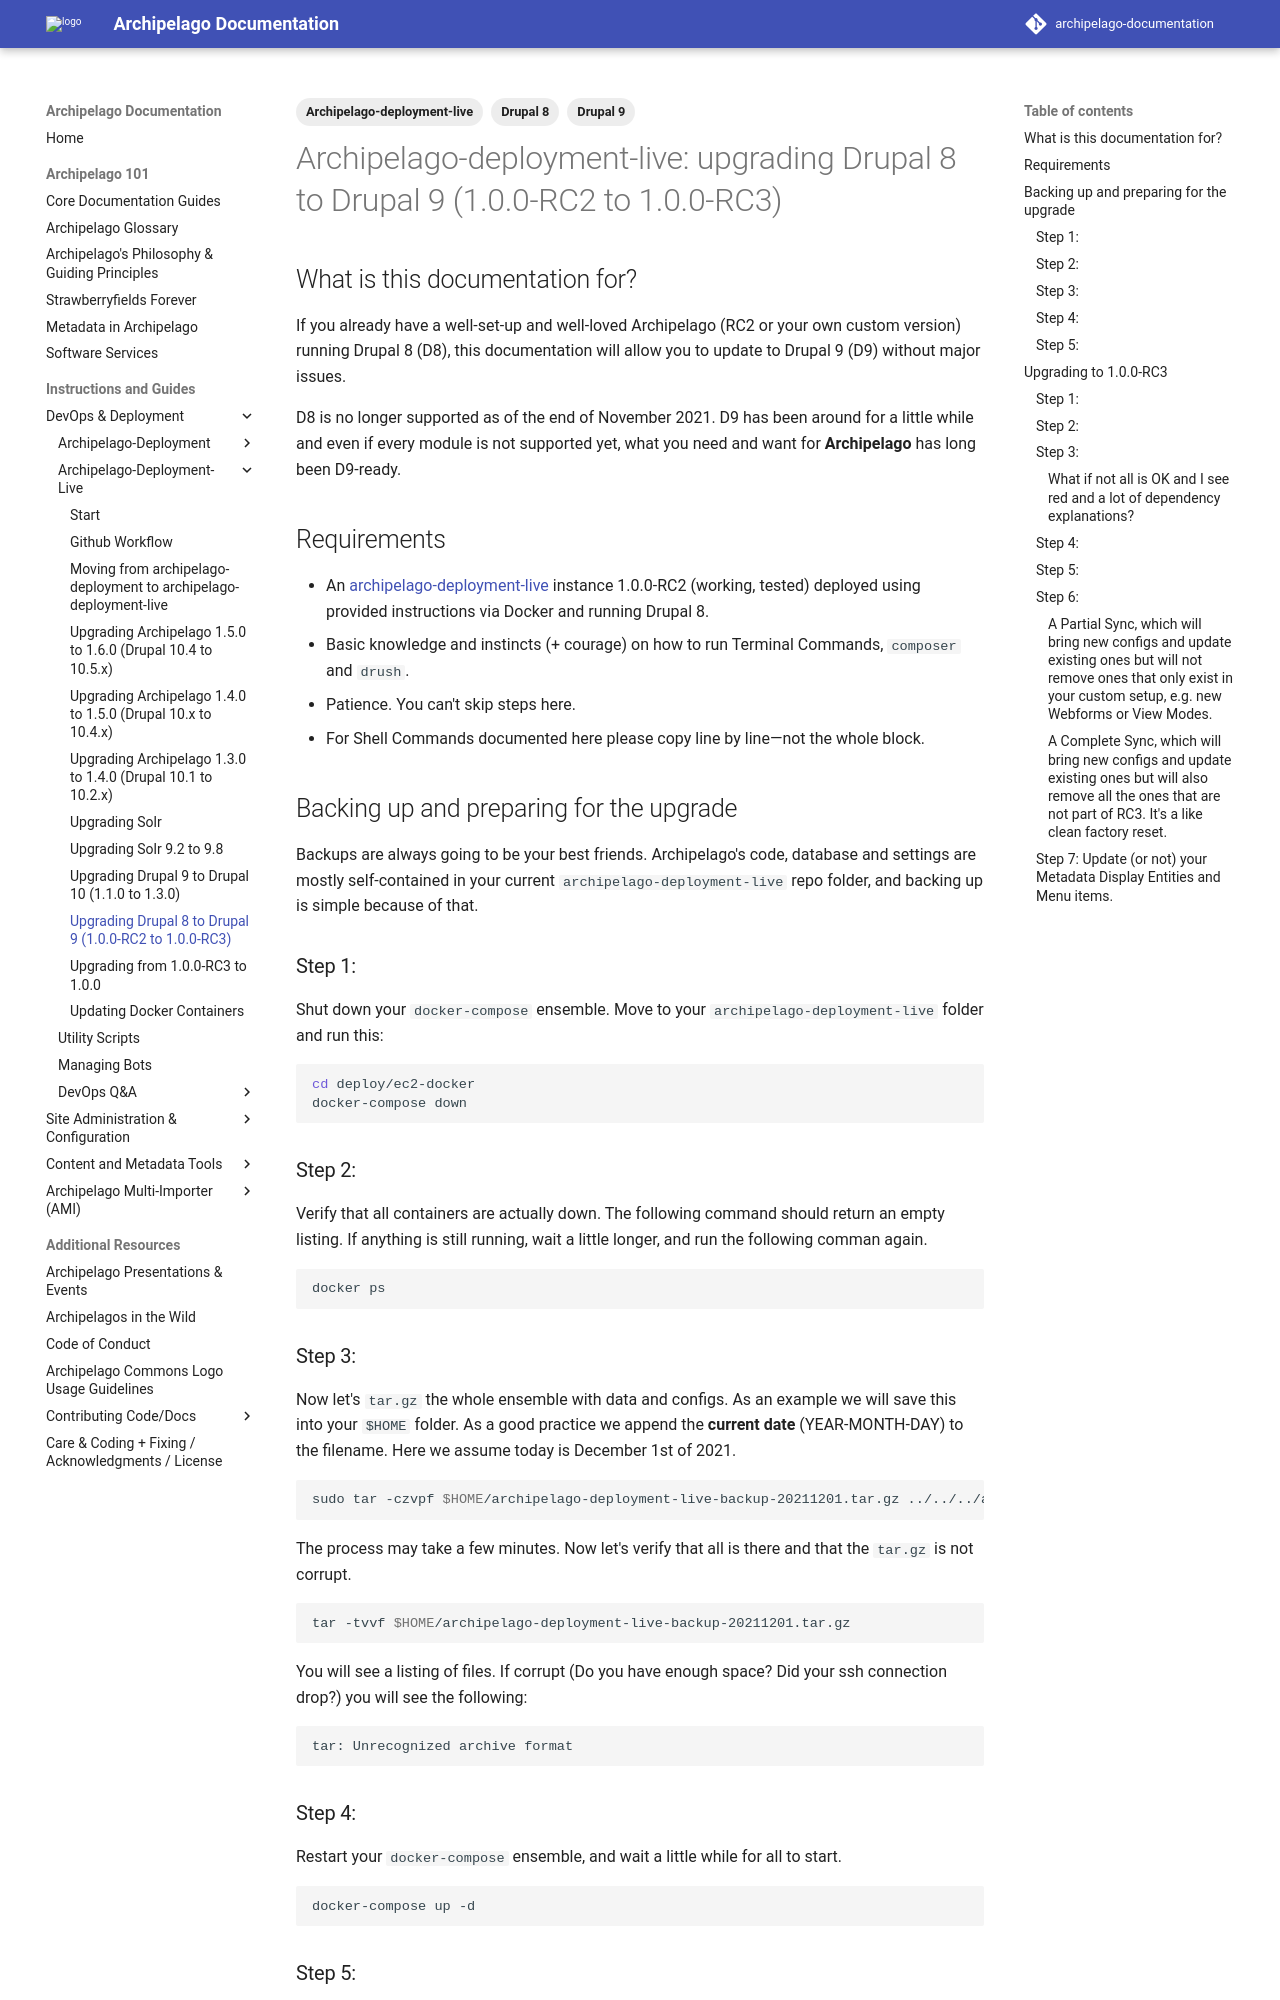

repository: esmero/archipelago-documentation · page: 1.7.0/archipelago-deployment-live-upgradeFromD8ToD9/index.html · generator: mkdocs

---
title: "Archipelago-deployment-live: upgrading Drupal 8 to Drupal 9 (1.0.0-RC2 to 1.0.0-RC3)"
tags:
  - Archipelago-deployment-live
  - Drupal 8
  - Drupal 9
---

# Archipelago-deployment-live: upgrading Drupal 8 to Drupal 9 (1.0.0-RC2 to 1.0.0-RC3)

## What is this documentation for?

If you already have a well-set-up and well-loved Archipelago (RC2 or your own custom version) running Drupal 8 (D8), this documentation will allow you to update to Drupal 9 (D9) without major issues.

D8 is no longer supported as of the end of November 2021. D9 has been around for a little while and even if every module is not supported yet, what you need and want for **Archipelago** has long been D9-ready.

## Requirements

- An [archipelago-deployment-live](https://github.com/esmero/archipelago-deployment-live) instance 1.0.0-RC2 (working, tested) deployed using provided instructions via Docker and running Drupal 8.
- Basic knowledge and instincts (+ courage) on how to run Terminal Commands, `composer` and `drush`.
- Patience. You can't skip steps here.
- For Shell Commands documented here please copy line by line—not the whole block.

## Backing up and preparing for the upgrade

Backups are always going to be your best friends. Archipelago's code, database and settings are mostly self-contained in your current `archipelago-deployment-live` repo folder, and backing up is simple because of that.

### Step 1:

Shut down your `docker-compose` ensemble. Move to your `archipelago-deployment-live` folder and run this:

```shell
cd deploy/ec2-docker
docker-compose down
```

### Step 2:

Verify that all containers are actually down. The following command should return an empty listing. If anything is still running, wait a little longer, and run the following comman again.

```shell
docker ps
```

### Step 3:

Now let's `tar.gz` the whole ensemble with data and configs. As an example we will save this into your `$HOME` folder.
As a good practice we append the **current date** (YEAR-MONTH-DAY) to the filename. Here we assume today is December 1st of 2021.

```shell

sudo tar -czvpf $HOME/archipelago-deployment-live-backup-20211201.tar.gz ../../../archipelago-deployment-live

```

The process may take a few minutes. Now let's verify that all is there and that the `tar.gz` is not corrupt.

```shell
tar -tvvf $HOME/archipelago-deployment-live-backup-20211201.tar.gz
```

You will see a listing of files. If corrupt (Do you have enough space? Did your ssh connection drop?) you will see the following:

```shell
tar: Unrecognized archive format
```

### Step 4:

Restart your `docker-compose` ensemble, and wait a little while for all to start.

```shell
docker-compose up -d
```

### Step 5:

Export/backup all of your live Archipelago configurations (this allows you to compare/come back in case you lose something custom during the upgrade).

```shell
docker exec esmero-php mkdir config/backup
docker exec esmero-php drush cex --destination=/var/www/html/config/backup
```

Good. Now it's safe to begin the upgrade.

___

## Upgrading to 1.0.0-RC3

### Step 1:

First we are going to disable modules that are not part of 1.0.0-RC3 or are not yet compatible with D9. Run the following command:

```shell
docker exec esmero-php drush pm-uninstall module_missing_message_fixer markdown webprofiler key_value webform_views
```

From inside your `archipelago-deployment-live` repo folder we are going to open up the file `permissions` for some of your most protected Drupal files.

```shell
cd ../../
sudo chmod 777 drupal/web/sites/default
sudo chmod 666 drupal/web/sites/default/*settings.php
sudo chmod 666 drupal/web/sites/default/*services.yml
```
